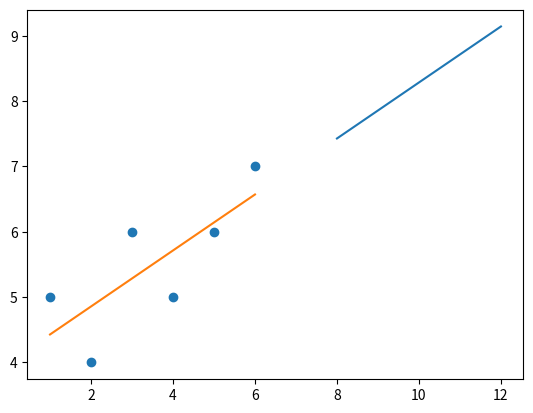

Recreate this plot in Python.
import numpy as np
import pandas as pd
import matplotlib.pyplot as plt
from statistics import mean
import math

xs=np.array(np.arange(6)+1,dtype=np.float64)
ys=np.array([5,4,6,5,6,7],dtype=np.float64)
mean_x = mean(xs)
mean_y = mean(ys)

def squared_error(y_o,y_l):
    return sum((y_l-y_o)**2)
def coefficient_of_determination(y_o,y_l):
    y_mean_line = [mean(y_o) for y in y_o]
    y_mean_error = squared_error(y_o,y_mean_line)
    y_line_error = squared_error(y_o,y_l)
    return 1-y_line_error/y_mean_error

def best_fit_sni(xs,ys):
    m= (mean_x*mean_y-mean(xs*ys))/(mean_x**2-mean(xs**2))
    b=mean_y-mean_x*m
    return m,b

m,b= best_fit_sni(xs,ys)

#print(m,b)
line=[m*x+b for x in xs]
r=coefficient_of_determination(ys,line)
print(r)
predict_x= np.array([8,9,12])
predict_y= m*predict_x+b

plt.plot(predict_x,predict_y)
plt.scatter(xs,ys)
plt.plot(xs,line)
plt.show()